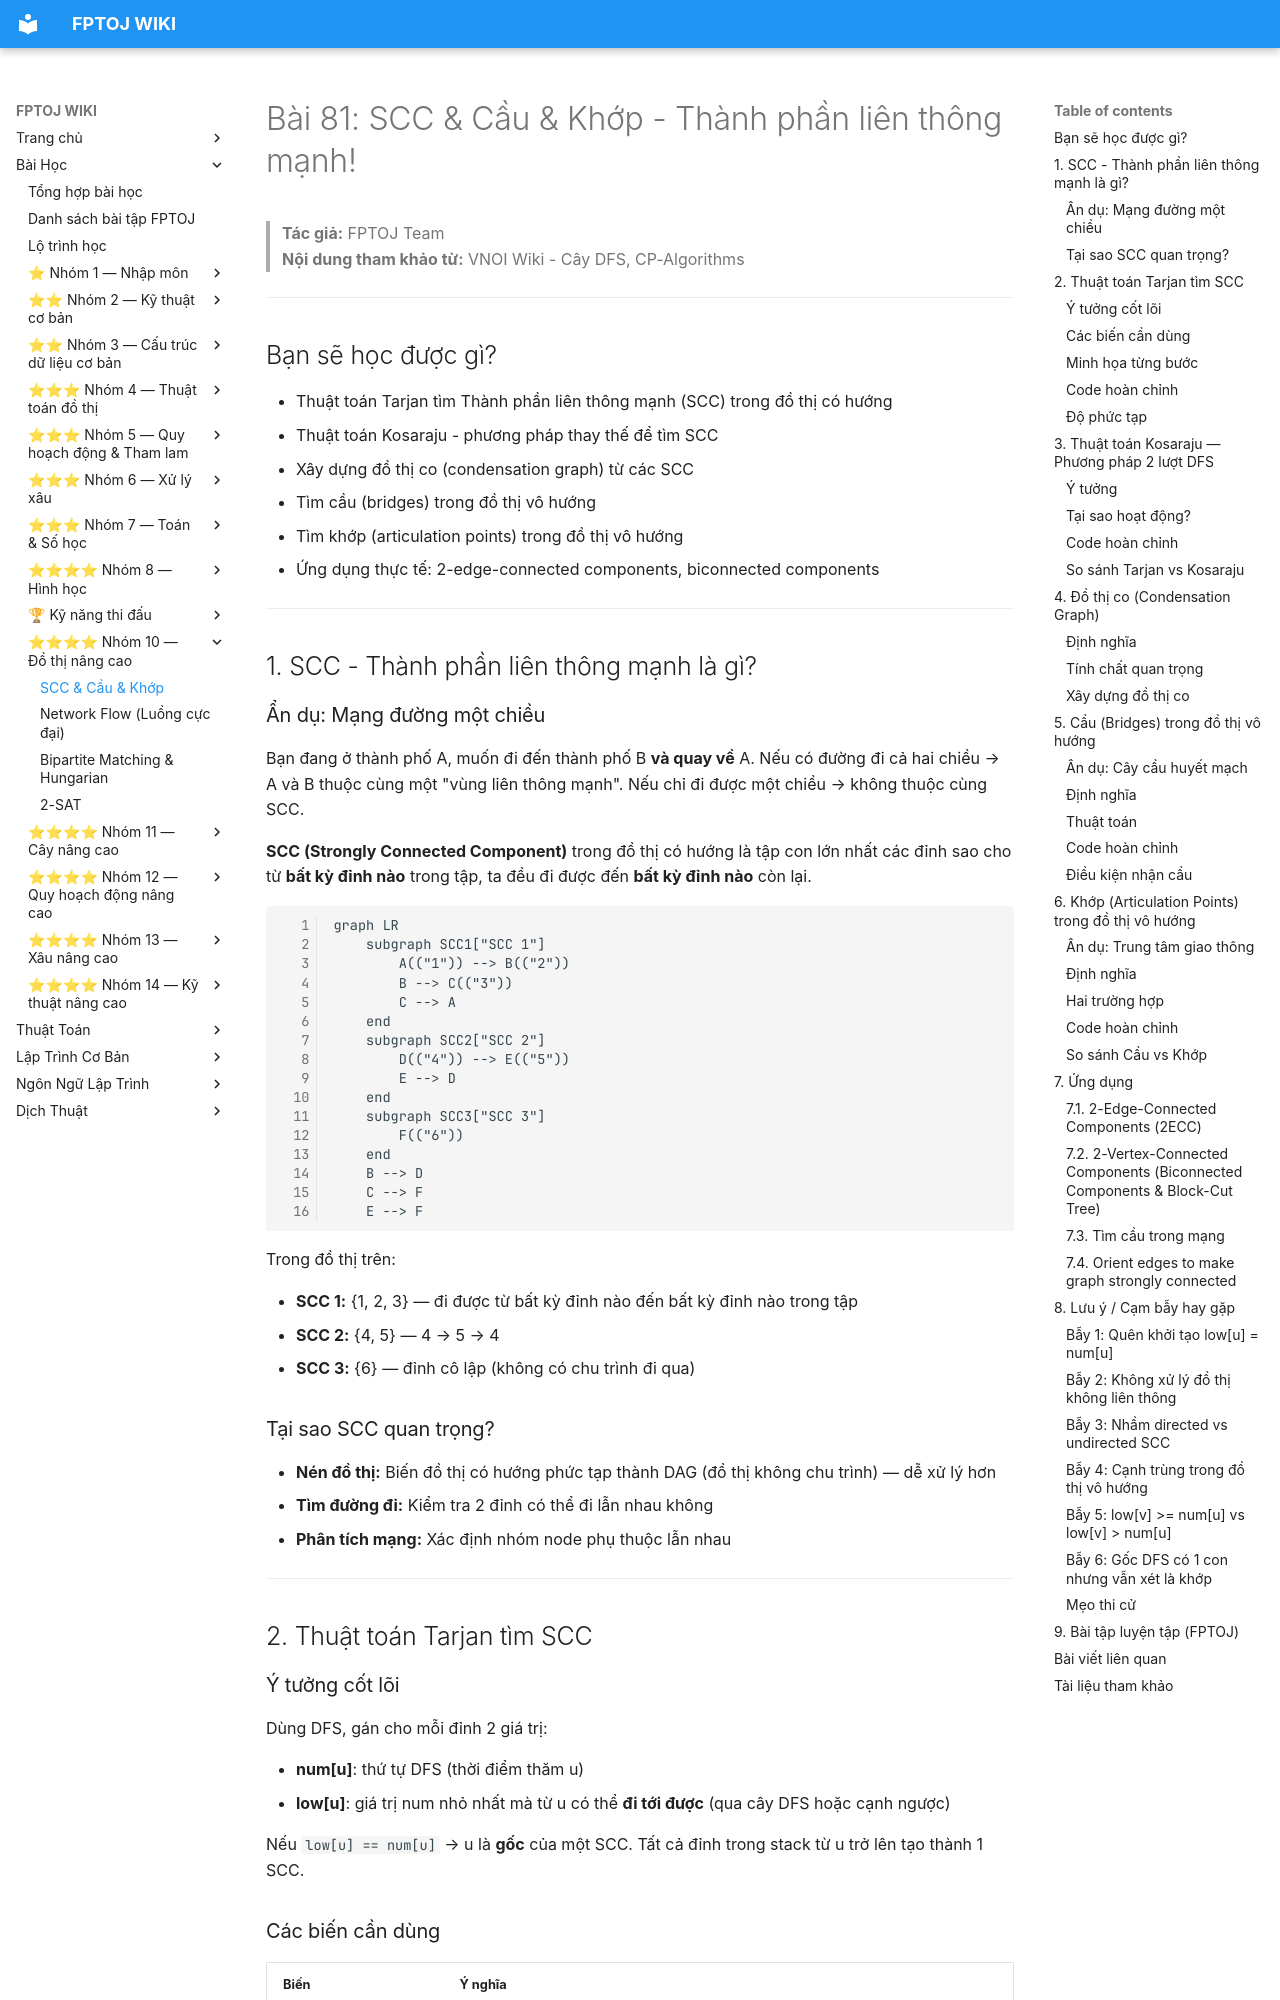

repository: FPTOJ-OJ/fptoj_wiki · page: lessons/scc-bridges/index.html · generator: mkdocs

# Bài 81: SCC & Cầu & Khớp - Thành phần liên thông mạnh!

> **Tác giả:** FPTOJ Team<br>
> **Nội dung tham khảo từ:** VNOI Wiki - Cây DFS, CP-Algorithms

---

## Bạn sẽ học được gì?

- Thuật toán Tarjan tìm Thành phần liên thông mạnh (SCC) trong đồ thị có hướng
- Thuật toán Kosaraju - phương pháp thay thế để tìm SCC
- Xây dựng đồ thị co (condensation graph) từ các SCC
- Tìm cầu (bridges) trong đồ thị vô hướng
- Tìm khớp (articulation points) trong đồ thị vô hướng
- Ứng dụng thực tế: 2-edge-connected components, biconnected components

---

## 1. SCC - Thành phần liên thông mạnh là gì?

### Ẩn dụ: Mạng đường một chiều

Bạn đang ở thành phố A, muốn đi đến thành phố B **và quay về** A. Nếu có đường đi cả hai chiều → A và B thuộc cùng một "vùng liên thông mạnh". Nếu chỉ đi được một chiều → không thuộc cùng SCC.

**SCC (Strongly Connected Component)** trong đồ thị có hướng là tập con lớn nhất các đỉnh sao cho từ **bất kỳ đỉnh nào** trong tập, ta đều đi được đến **bất kỳ đỉnh nào** còn lại.

```mermaid
graph LR
    subgraph SCC1["SCC 1"]
        A(("1")) --> B(("2"))
        B --> C(("3"))
        C --> A
    end
    subgraph SCC2["SCC 2"]
        D(("4")) --> E(("5"))
        E --> D
    end
    subgraph SCC3["SCC 3"]
        F(("6"))
    end
    B --> D
    C --> F
    E --> F
```

Trong đồ thị trên:

- **SCC 1:** {1, 2, 3} — đi được từ bất kỳ đỉnh nào đến bất kỳ đỉnh nào trong tập
- **SCC 2:** {4, 5} — 4 → 5 → 4
- **SCC 3:** {6} — đỉnh cô lập (không có chu trình đi qua)

### Tại sao SCC quan trọng?

- **Nén đồ thị:** Biến đồ thị có hướng phức tạp thành DAG (đồ thị không chu trình) — dễ xử lý hơn
- **Tìm đường đi:** Kiểm tra 2 đỉnh có thể đi lẫn nhau không
- **Phân tích mạng:** Xác định nhóm node phụ thuộc lẫn nhau

---

## 2. Thuật toán Tarjan tìm SCC

### Ý tưởng cốt lõi

Dùng DFS, gán cho mỗi đỉnh 2 giá trị:

- **num[u]**: thứ tự DFS (thời điểm thăm u)
- **low[u]**: giá trị num nhỏ nhất mà từ u có thể **đi tới được** (qua cây DFS hoặc cạnh ngược)

Nếu `low[u] == num[u]` → u là **gốc** của một SCC. Tất cả đỉnh trong stack từ u trở lên tạo thành 1 SCC.

### Các biến cần dùng

| Biến | Ý nghĩa |
|------|----------|
| `num[u]` | Thứ tự DFS của đỉnh u (0 = chưa thăm) |
| `low[u]` | Giá trị num nhỏ nhất mà u chạm tới được |
| `stack` | Stack chứa các đỉnh đang trong quá trình tìm SCC |
| `onStack[u]` | Đỉnh u có đang nằm trong stack không |
| `cnt` | Bộ đếm thứ tự DFS |
